Run: headless pygame with SDL's dummy video driver; simulated clock (each Clock.tick advances the game by its frame time, no real sleeping); random seed 0; keys injected as events and as key.get_pressed() state; mouse plan: one left click at the window centre at the start of phase 2, then a move to the lower-right quarter at the start of phase 3.
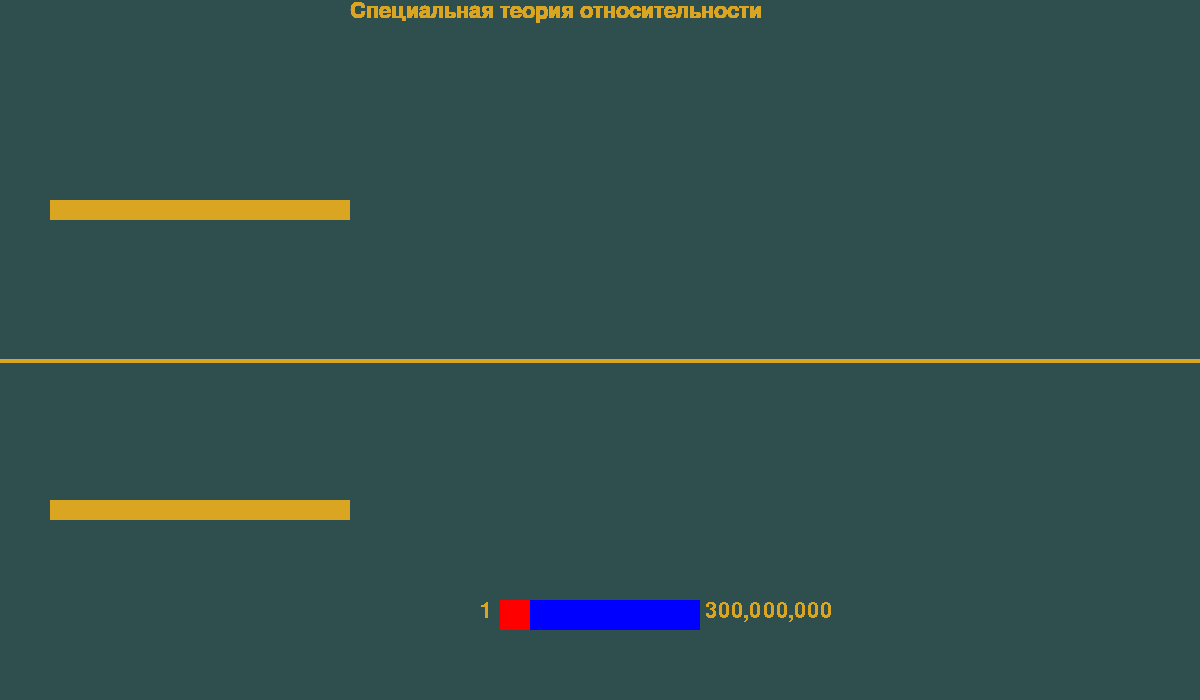
Frame 1 of 4 · flips 1–60 · no input
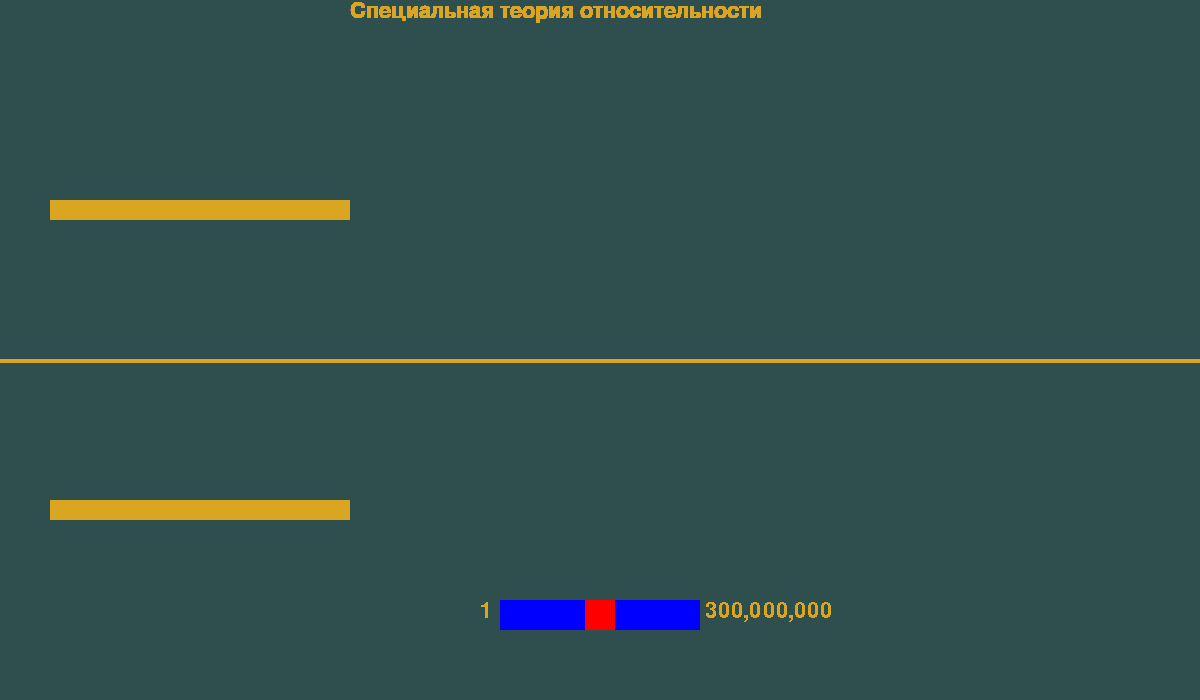
Frame 2 of 4 · flips 61–180 · clicked the window centre · tapped SPACE, RETURN · held RIGHT (→), D
Frame 3 of 4 · flips 181–300 · moved the mouse to the lower-right quarter · held DOWN (↓), S · screen unchanged from frame 2, image omitted
Frame 4 of 4 · flips 301–420 · held LEFT (←), A, UP (↑), W · screen unchanged from frame 3, image omitted

The pygame program that drew these frames:

import pygame

pygame.init()

# старт
size = (1200, 700)
sc = pygame.display.set_mode(size)
pygame.display.set_caption("Специальная теория относительности")

# colors
gold = (218, 165, 32)
red = (255, 0, 0)
green = (47, 79, 79)

# slider
osn = pygame.Surface((200, 30))
polz = pygame.Surface((30, 30))

polz.fill((255, 0, 0))
osn.fill((0, 0, 255))

x = 0
l = 0
osn.blit(polz, (x, 0))
sc.blit(osn, (500, 600))

x_0 = 300  # натуральная длина
surf_l = pygame.Surface((x_0, 20))
surf_l.fill(gold)

x_s = 300  # длина, которую видим
surf_s = pygame.Surface((x_s, 20))
surf_s.fill(gold)

# шрифт
font = pygame.font.SysFont('timesnewroman', 32)

sc.fill(green)
follow = font.render('Специальная теория относительности', 1, gold)
nach_zn= font.render('1', 0, gold)
con_zn=font.render('300,000,000', 0, gold)
while True:
    for event in pygame.event.get():
        if event.type == pygame.QUIT:
            quit()
        if event.type == pygame.MOUSEBUTTONUP:
            x, l = pygame.mouse.get_pos()
            x = x - 515
            if x > 170:
                x = 170

            elif x < 0:
                x = 0
            else:
                continue
    # надписи
    sc.blit(follow, (350, 0))
    sc.blit(nach_zn, (480, 600))
    sc.blit(con_zn, (705, 600))

    sc.blit(surf_l, (50, 200))
    sc.blit(surf_s, (50, 500))
    pygame.draw.line(sc, gold, [0, 360], [1200, 360], 4)

    osn.fill((0, 0, 255))

    osn.blit(polz, (x, 0))
    sc.blit(osn, (500, 600))
    pygame.display.update()
    pygame.time.delay(100)
